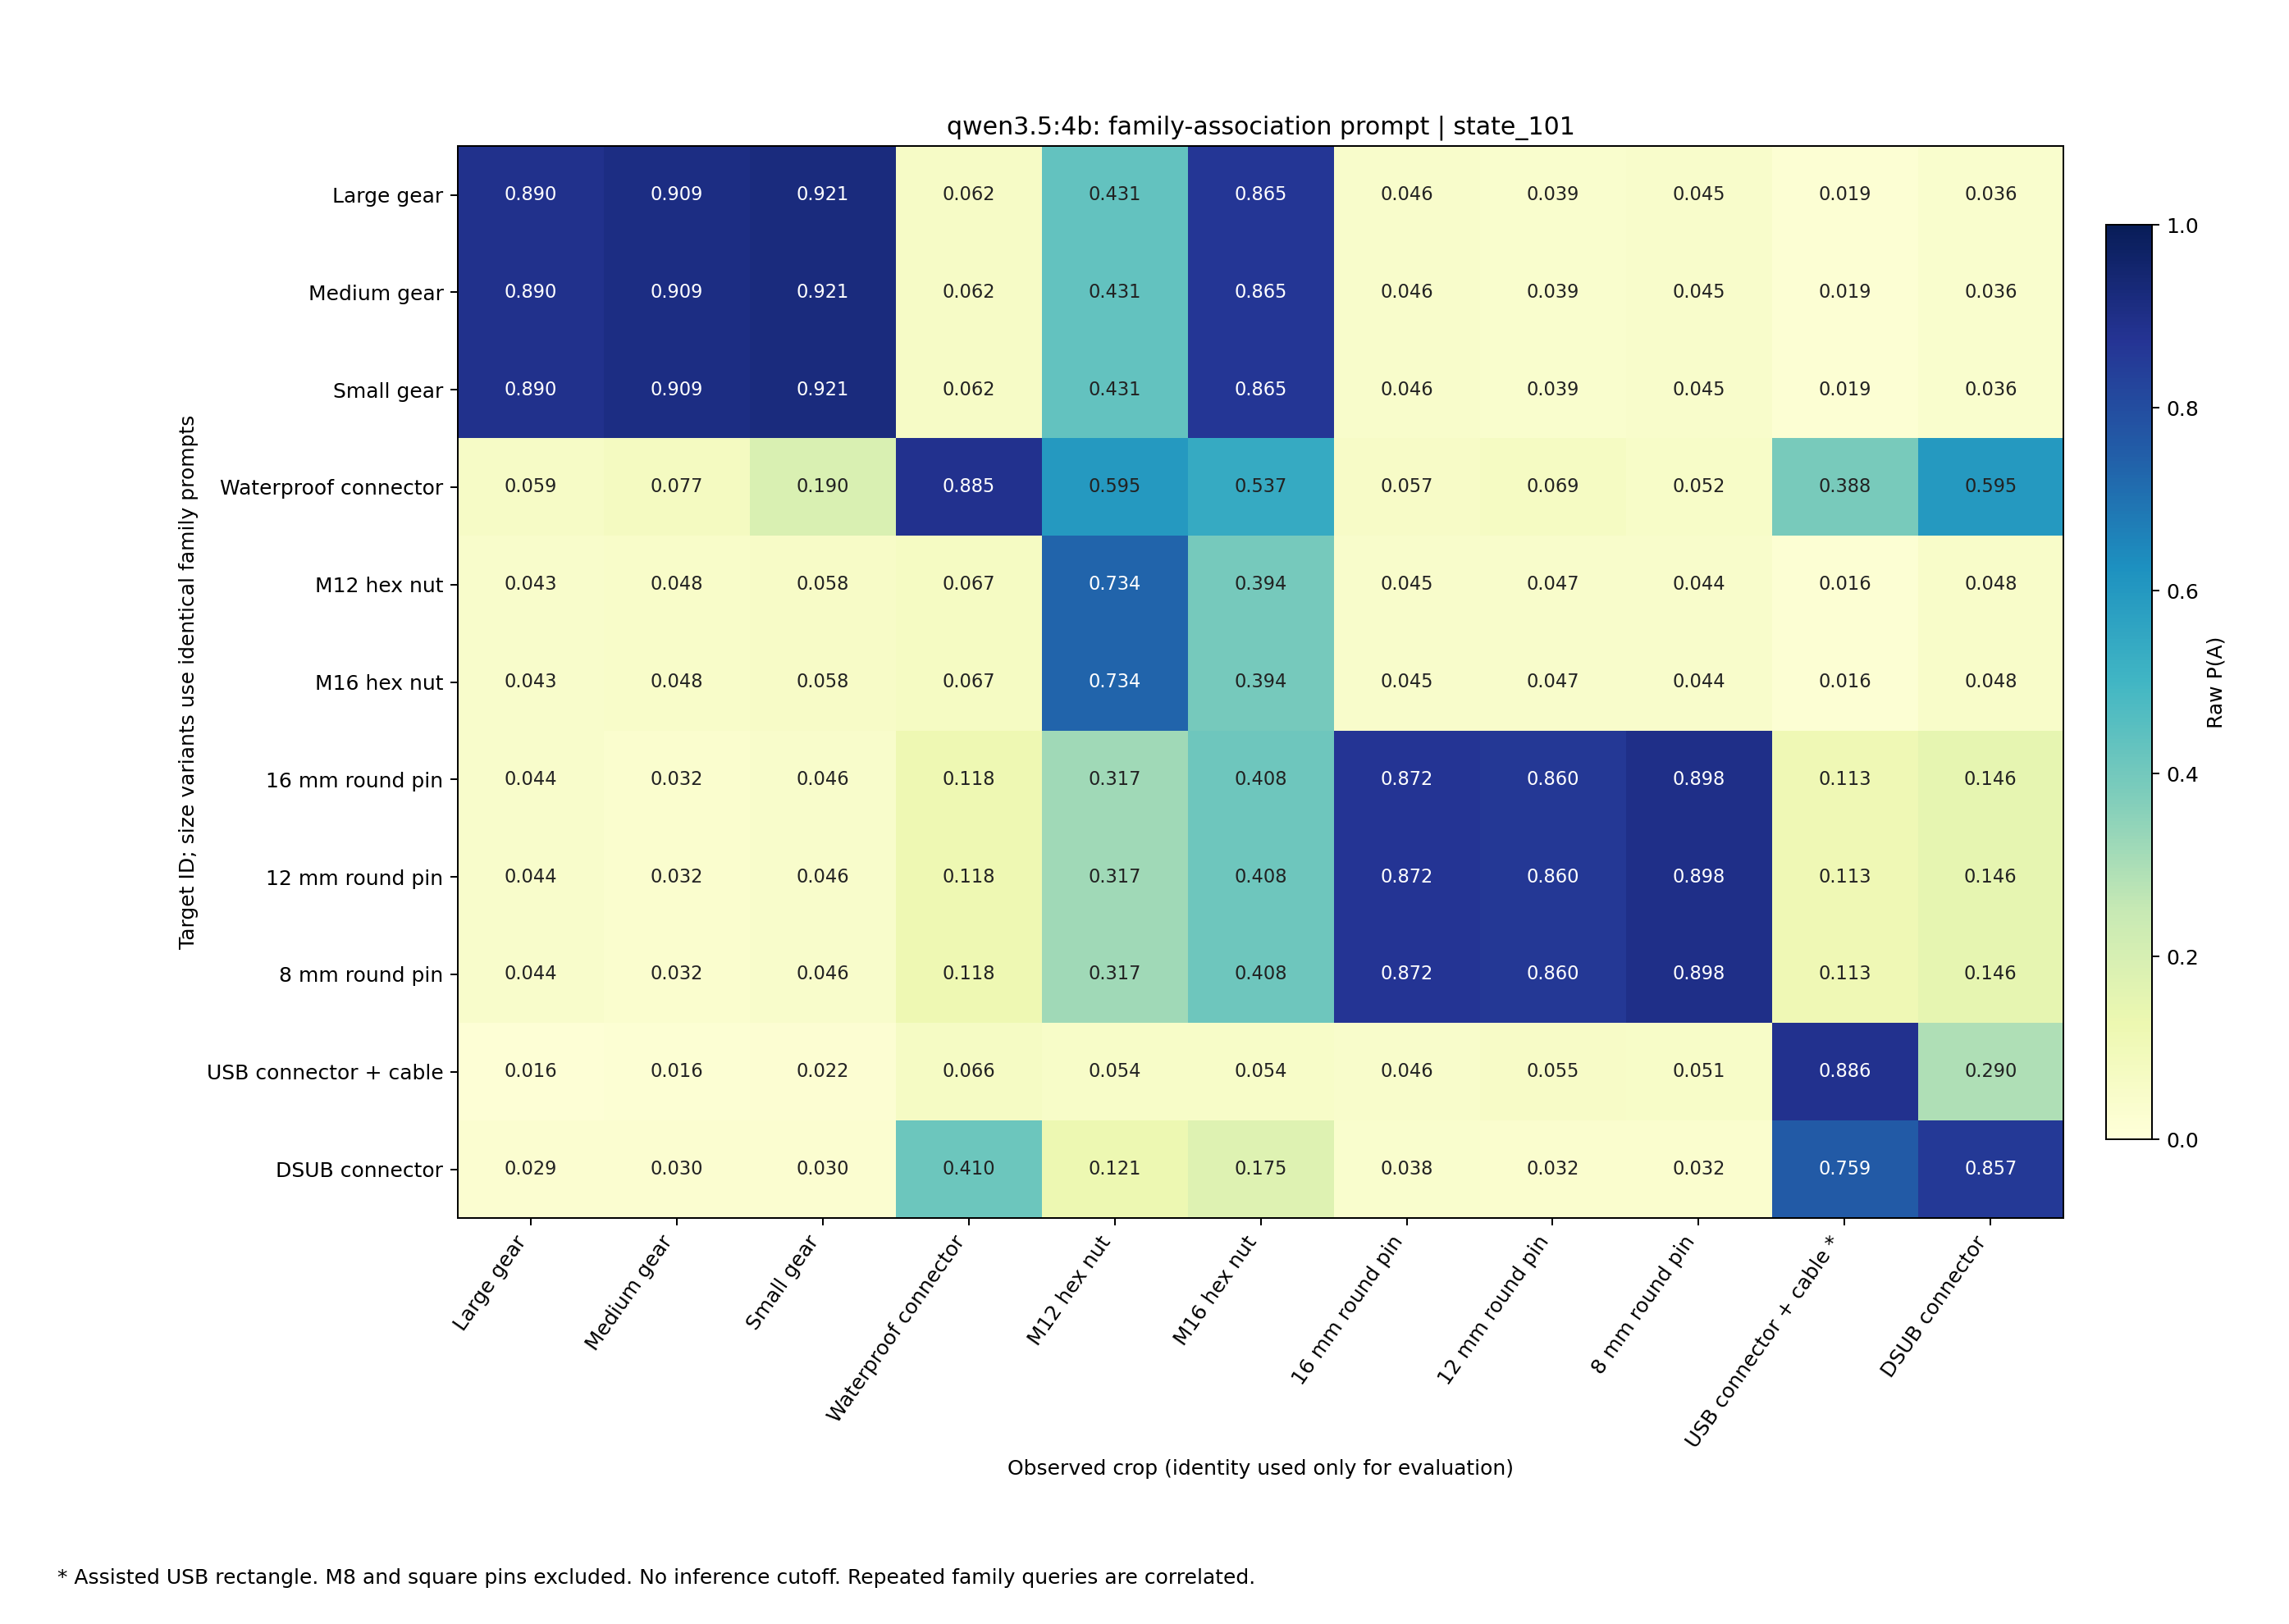

The table this chart was drawn from, first rows:
target, Gear_Large, Gear_Medium, Gear_Small, Waterproof_Male, M12_Hex_Nut, M16_Hex_Nut, RGOCG16-50_16mm, RGOCG12-50_12mm, RGOCG8-50_8mm, USB_Male, DSUB_Male
Gear_Large, 0.890, 0.909, 0.921, 0.062, 0.431, 0.865, 0.046, 0.039, 0.045, 0.019, 0.036
Gear_Medium, 0.890, 0.909, 0.921, 0.062, 0.431, 0.865, 0.046, 0.039, 0.045, 0.019, 0.036
Gear_Small, 0.890, 0.909, 0.921, 0.062, 0.431, 0.865, 0.046, 0.039, 0.045, 0.019, 0.036
Waterproof_Male, 0.059, 0.077, 0.190, 0.885, 0.595, 0.537, 0.057, 0.069, 0.052, 0.388, 0.595
M12_Hex_Nut, 0.043, 0.048, 0.058, 0.067, 0.734, 0.394, 0.045, 0.047, 0.044, 0.016, 0.048
M16_Hex_Nut, 0.043, 0.048, 0.058, 0.067, 0.734, 0.394, 0.045, 0.047, 0.044, 0.016, 0.048
RGOCG16-50_16mm, 0.044, 0.032, 0.046, 0.118, 0.317, 0.408, 0.872, 0.860, 0.898, 0.113, 0.146
RGOCG12-50_12mm, 0.044, 0.032, 0.046, 0.118, 0.317, 0.408, 0.872, 0.860, 0.898, 0.113, 0.146
RGOCG8-50_8mm, 0.044, 0.032, 0.046, 0.118, 0.317, 0.408, 0.872, 0.860, 0.898, 0.113, 0.146
USB_Male, 0.016, 0.016, 0.022, 0.066, 0.054, 0.054, 0.046, 0.055, 0.051, 0.886, 0.290
DSUB_Male, 0.029, 0.030, 0.030, 0.410, 0.121, 0.175, 0.038, 0.032, 0.032, 0.759, 0.857
